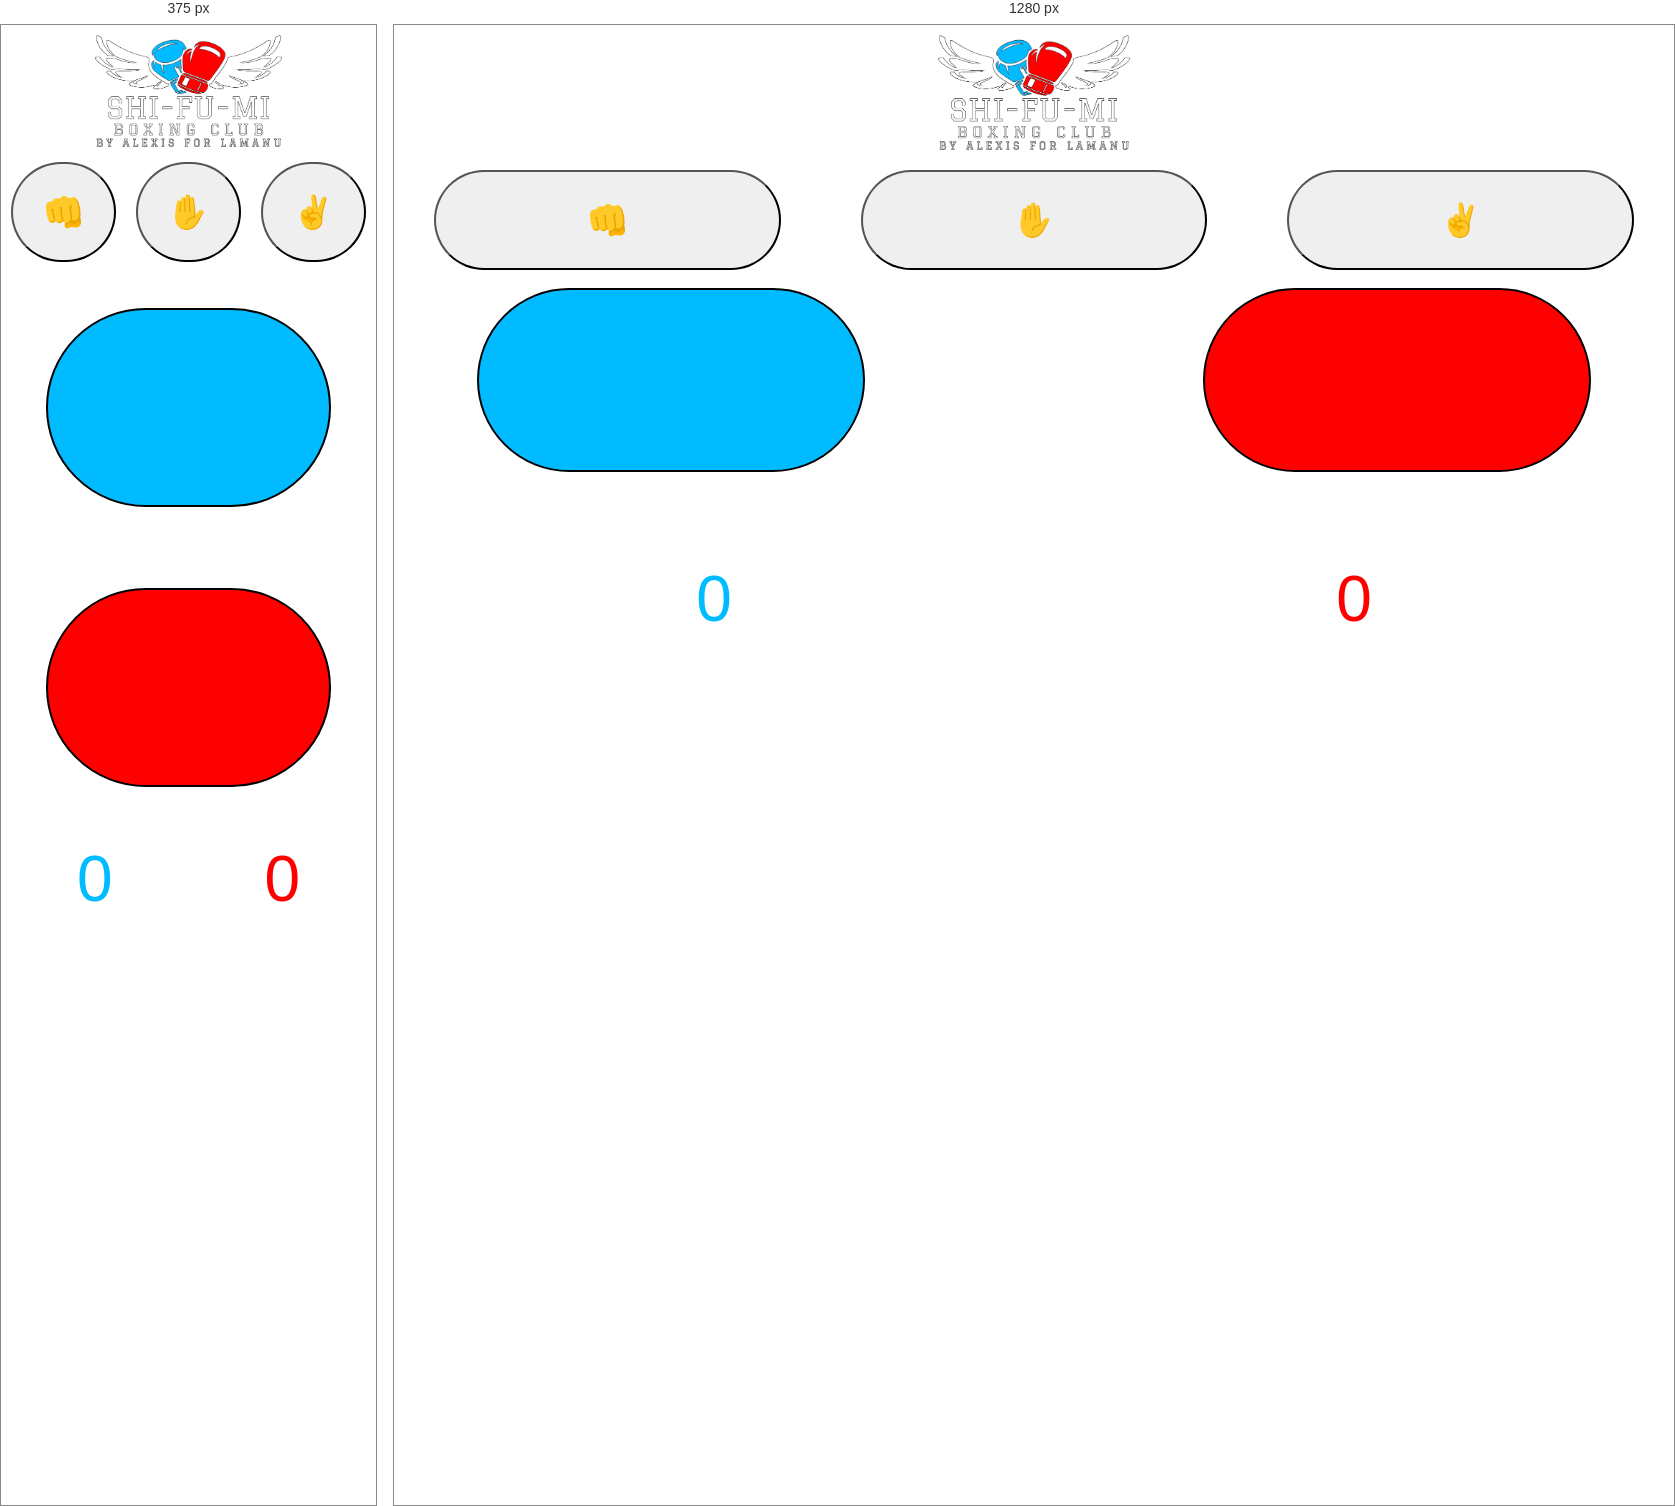
Rendered at 375 px and 1280 px, left to right.

<!-- file: index.html -->
<!DOCTYPE html>
<html lang="fr">
<head>
    <meta charset="UTF-8">
    <meta http-equiv="X-UA-Compatible" content="IE=edge">
    <meta name="viewport" content="width=device-width, initial-scale=1.0">
    <title>Exercice</title>
    <link rel="stylesheet" href="./public/assets/css/style.css">
</head>
<body>
    <div class="logo">
        <img src="./public/assets/img/logo.png" alt="">
    </div>
    <div class="row1">  
        <div class="playerChoice">
            <input type="button" value="👊" id="Pierre">
            <input type="button" value="✋" id="Feuille">
            <input type="button" value="✌️" id="Ciseaux">
        </div>
    </div>
    <div class="row2">
        <div class="playerValueBox">
            <div class="playerValue">
                <p id="paragraphPlayerValue"></p>
            </div>
        </div>
        <div class="vs">
            <h2>VS</h2>
        </div>
        <div class="iaChoiceBox">
            <div class="iaChoice">
                <p id="paragraphIaChoice"></p>
            </div>
        </div>
    </div>
    <div class="row3">
        <p id="paragraphResult">'Résultat'</p>
    </div>
    <div class="row4">
        <div class="playerScoreBox">
            <p id="playerScore">0</p>
        </div>
        <div class="iaScoreBox">
            <p id="iaScore">0</p>
        </div>
    </div>
    <script src="./public/assets/js/script.js"></script>
</body>
</html>

/* @media block from style.css */
@media screen and (max-width: 900px) {
    img {
        width: 50%;
    }

    .playerChoice {
        margin: 0px 0px;
    }

    .playerChoice input {
        width: 100%;
        margin: 15px 10px;
    }

    .row2 {
        height: 60vh;
        flex-direction: column;
    }

    .playerValueBox {
        width: 100%;
    }

    .playerValue {
        height: 75%;
    }

    #paragraphPlayerValue {
        font-size: 400%;
    }

    .vs {
        width: 100%;
        height: 20px;
    }

    .iaChoiceBox {
        width: 100%;
    }

    .iaChoice {
        height: 75%;
    }

    #paragraphIaChoice {
        font-size: 400%;
    }

    #paragraphResult {
        font-size: 350%;
        margin: -20px 0;
    }
}